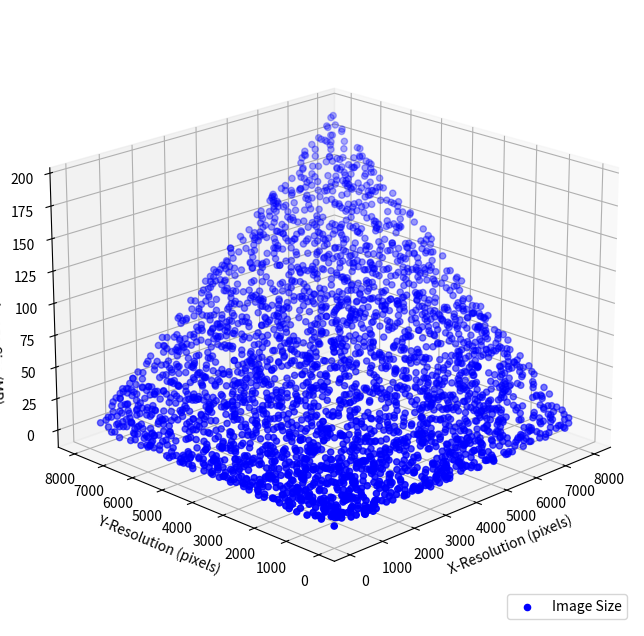

This chart was generated by the following Python code:
# Simulate the Sizes of 3,000 Random Image Files

import matplotlib.pyplot as plt
import numpy as np

# Generate random data for demonstration
x_resolution = np.random.randint(100, 8000, size=3000)
y_resolution = np.random.randint(100, 8000, size=3000)
img_size = 3 * x_resolution * y_resolution / 1e6

# Plotting
fig = plt.figure(figsize=(12, 8))
ax = fig.add_subplot(111, projection='3d')
scatter = ax.scatter(x_resolution, y_resolution, img_size, c='blue', marker='o', label='Image Size')

ax.set_xlabel('X-Resolution (pixels)')
ax.set_ylabel('Y-Resolution (pixels)')
ax.set_zlabel('Approximate Image Size (MB)')

# Adjust legend position
ax.legend(loc='lower right')

# Adjust view of the graph
ax.view_init(elev=20, azim=225)

ax.grid(True)
plt.show()